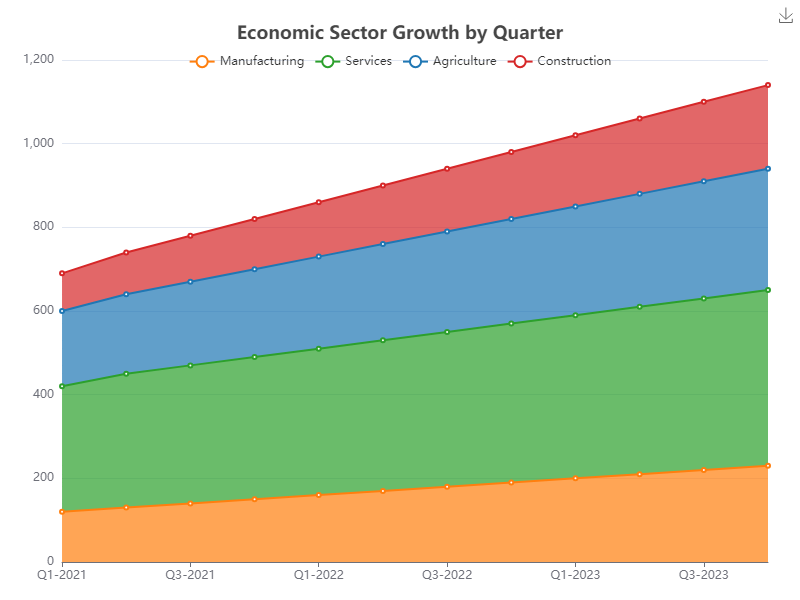

The file beside this chart, header and first rows:
Quarter, Manufacturing, Services, Agriculture, Construction
Q1-2021, 120, 300, 180, 90
Q2-2021, 130, 320, 190, 100
Q3-2021, 140, 330, 200, 110
Q4-2021, 150, 340, 210, 120
Q1-2022, 160, 350, 220, 130
Q2-2022, 170, 360, 230, 140
Q3-2022, 180, 370, 240, 150
Q4-2022, 190, 380, 250, 160
Q1-2023, 200, 390, 260, 170
Q2-2023, 210, 400, 270, 180
Q3-2023, 220, 410, 280, 190
Q4-2023, 230, 420, 290, 200
